Photos from the image-classification dataset "dataset" in the GitHub repository Alekandor23/Clasificador-de-Basura. Its 5 classes are: metal, papel carton, plastic, riesgo biologico, vidrio.

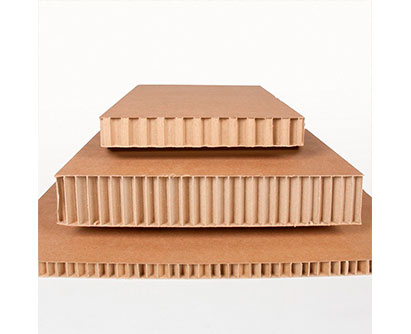
Label: papel carton

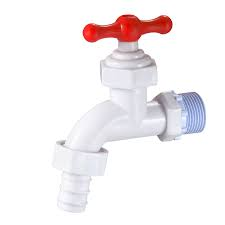
Label: plastic

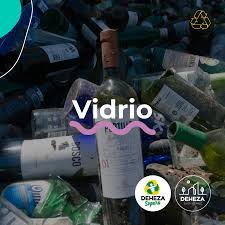
Label: vidrio

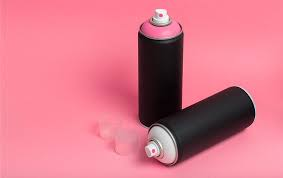
Label: metal

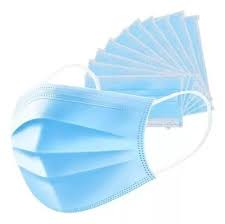
Label: riesgo biologico

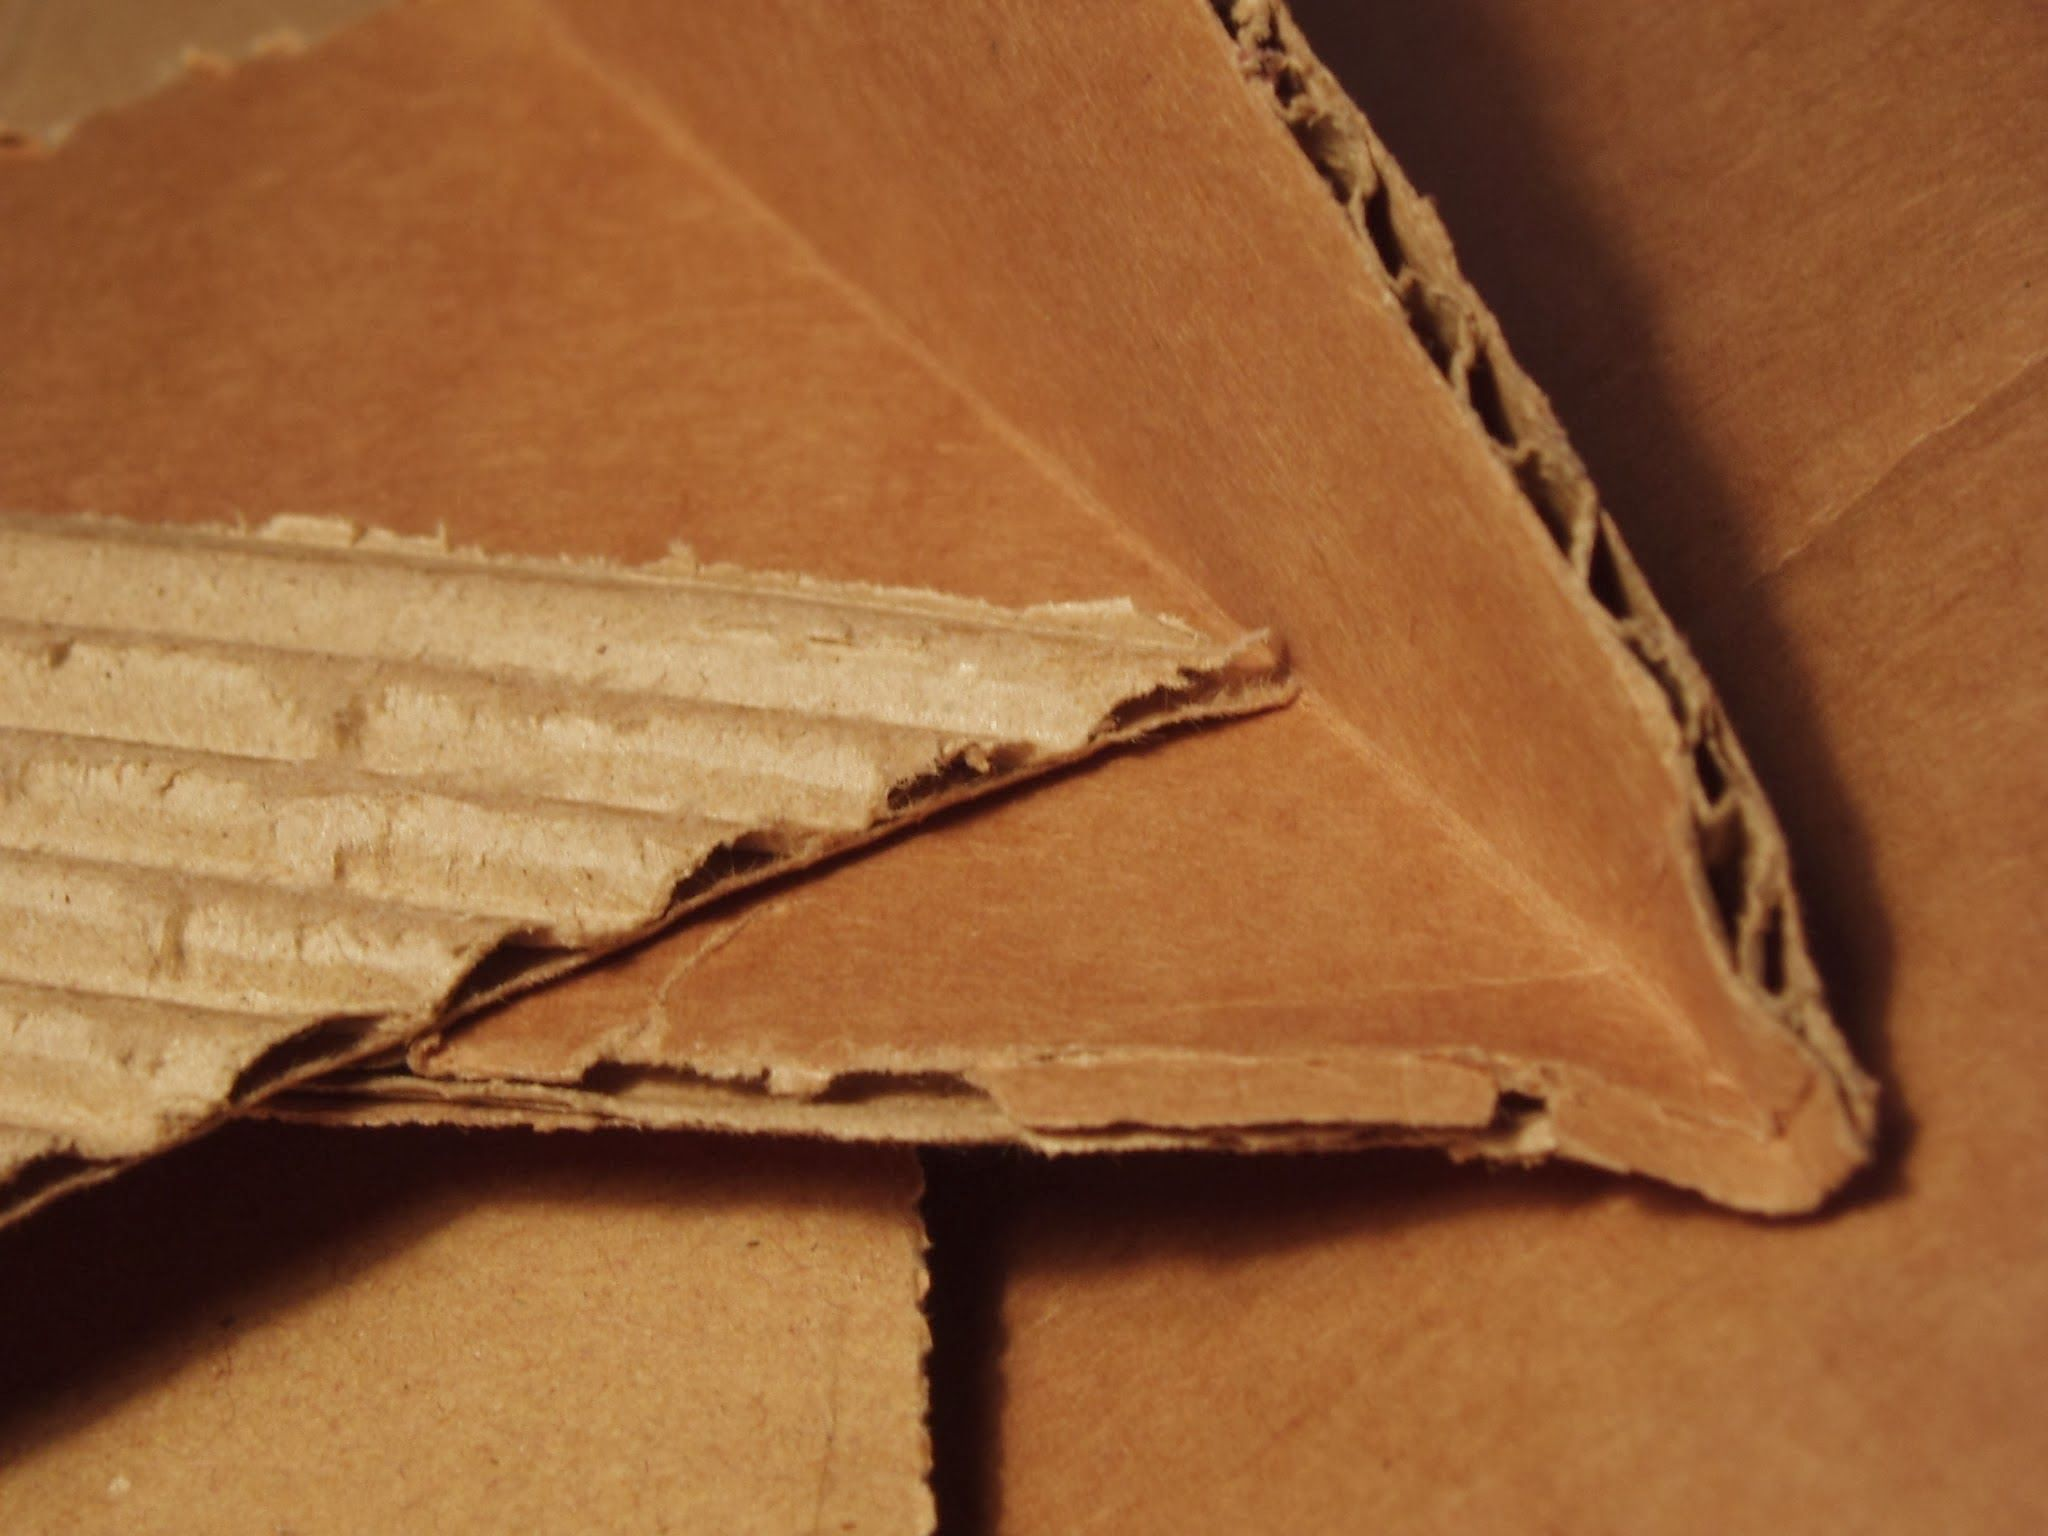
Label: papel carton
